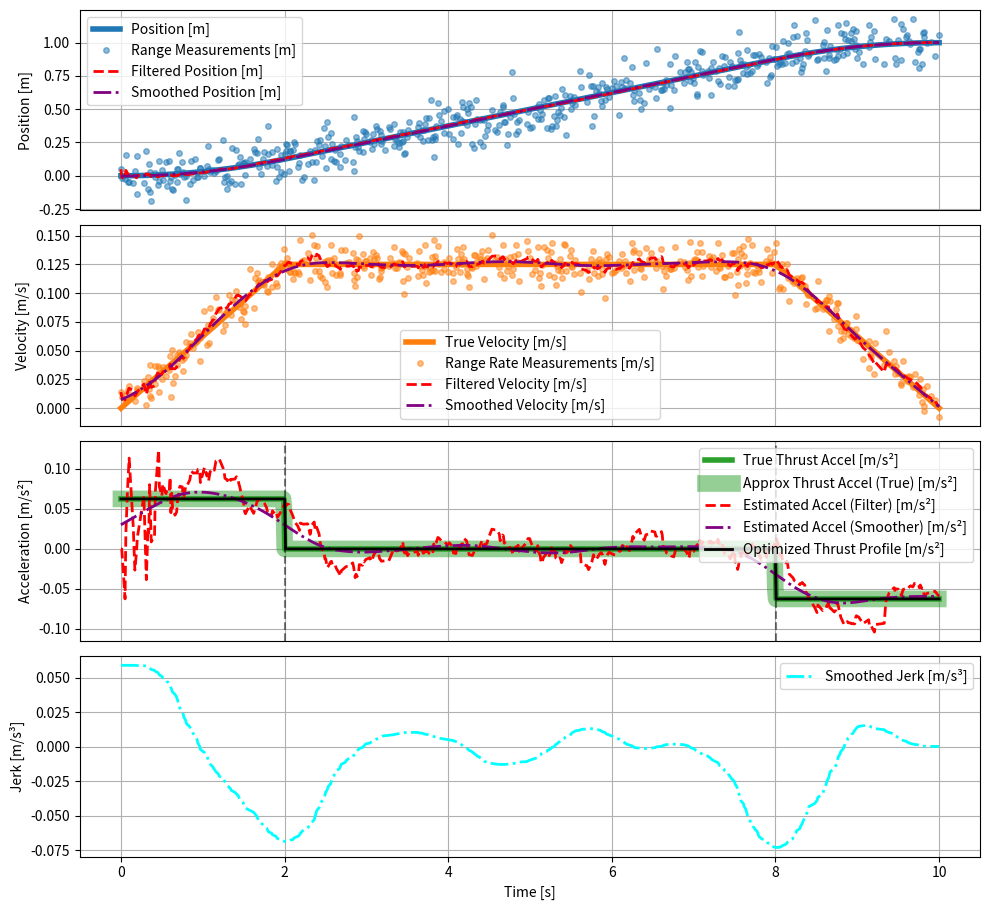
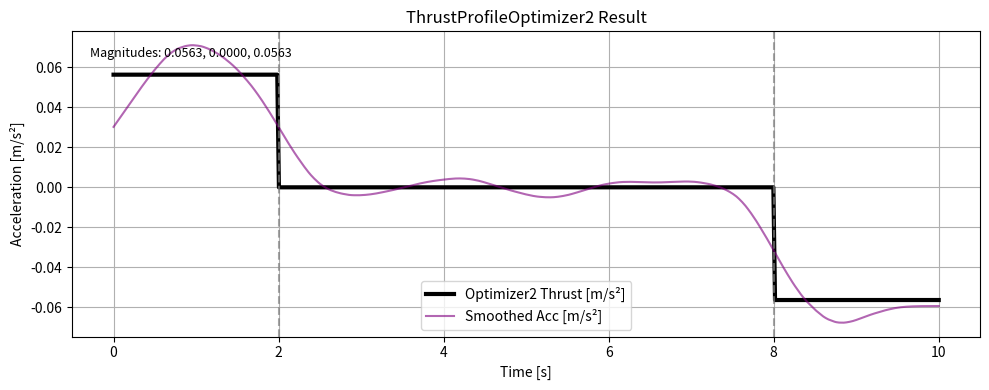

The matplotlib source for these figures, in order:
"""
One-body thrust estimation problem main program.

Example usage:
    python main.py
"""
import numpy as np
from dataclasses import dataclass, field
from typing import Optional
from scipy.integrate import solve_ivp
from scipy.optimize import fsolve
import matplotlib.pyplot as plt
import matplotlib.colors as mcolors
from scipy.signal import find_peaks
np.random.seed(42)

N_STEPS = 1000
N_MEAS = 1000

PCT_THIN = 0.5

MEASUREMENT_RANGE_NOISE_STD      = 0.100  # m
MEASUREMENT_RANGE_RATE_NOISE_STD = 0.010  # m/s
PROCESS_NOISE_STD                = 0.15*0.0625  # m/s^2

DELTA_TIME_03 = 10.0  # total time [s]
DELTA_TIME_01 =  2.0  # thrust-acc on [s]
DELTA_TIME_12 =  6.0  # thrust-acc off [s]
DELTA_TIME_23 = DELTA_TIME_03 - DELTA_TIME_01 - DELTA_TIME_12 # thrust-acc on [s]

@dataclass
class Trajectory:
    n_steps: int = 0 # number of time steps
    time: np.ndarray = field(default_factory=lambda: np.array([])) # time array [s]
    position: np.ndarray = field(default_factory=lambda: np.array([])) # position array [m]
    velocity: np.ndarray = field(default_factory=lambda: np.array([])) # velocity array [m/s]
    acceleration: np.ndarray = field(default_factory=lambda: np.array([])) # acceleration array [m/s^2]
    thrust_acceleration: np.ndarray = field(default_factory=lambda: np.array([])) # thrust acceleration array [m/s^2]

    def __post_init__(self):
        if self.n_steps > 0:
            if len(self.time) == 0:
                self.time = np.zeros(self.n_steps)
            if len(self.position) == 0:
                self.position = np.zeros(self.n_steps)
            if len(self.velocity) == 0:
                self.velocity = np.zeros(self.n_steps)
            if len(self.acceleration) == 0:
                self.acceleration = np.zeros(self.n_steps)
            if len(self.thrust_acceleration) == 0:
                self.thrust_acceleration = np.zeros(self.n_steps)

@dataclass
class Measurements:
    n_meas: int = 0 # number of measurements
    time: np.ndarray = field(default_factory=lambda: np.array([])) # time array [s]
    range: np.ndarray = field(default_factory=lambda: np.array([])) # range array [m]
    range_rate: np.ndarray = field(default_factory=lambda: np.array([])) # range rate array [m/s]

    def __post_init__(self):
        if self.n_meas > 0:
            if len(self.time) == 0:
                self.time = np.zeros(self.n_meas)
            if len(self.range) == 0:
                self.range = np.zeros(self.n_meas)
            if len(self.range_rate) == 0:
                self.range_rate = np.zeros(self.n_meas)

@dataclass
class Body:
    trajectory: Trajectory
    measurements: Measurements

class SimulatePathAndMeasurements:
    def __init__(
            self,
            n_steps: int,
            n_meas: int,
        ):
        self.body = Body(
            trajectory=Trajectory(n_steps=n_steps),
            measurements=Measurements(n_meas=n_meas)
        )

    def dynamics(
            self,
            time,
            state,
            params,
        ):
        delta_time_01 = params.get('delta_time_01', 0.0)
        delta_time_12 = params.get('delta_time_12', 0.0)
        delta_time_23 = params.get('delta_time_23', 0.0)
        pos = state[0]
        vel = state[1]

        acc = 0.0

        if time <= delta_time_01:
            thrust_acc_mag = params.get('thrust_acc_mag_01', 0.0)
            thrust_acc_dir = params.get('thrust_acc_dir_01', 0.0)
        elif time <= delta_time_01 + delta_time_12:
            thrust_acc_mag = params.get('thrust_acc_mag_12', 0.0)
            thrust_acc_dir = params.get('thrust_acc_dir_12', 0.0)
        else:
            thrust_acc_mag = params.get('thrust_acc_mag_23', 0.0)
            thrust_acc_dir = params.get('thrust_acc_dir_23', 0.0)
        thrust_acc = thrust_acc_mag * thrust_acc_dir

        dpos__dtime = vel
        dvel__dtime = acc + thrust_acc

        dstate__dtime = np.array([dpos__dtime, dvel__dtime])

        return dstate__dtime

    def shooting_function(self, thrust_mag_array, params):
        time_o = params.get('time_o', 0.0)
        time_f = params.get('time_f', 0.0)
        pos_o = params.get('pos_o', 0.0)
        vel_o = params.get('vel_o', 0.0)
        initial_state = np.array([pos_o, vel_o])
        thrust_mag = thrust_mag_array[0]
        params['thrust_acc_mag_01'] = thrust_mag
        params['thrust_acc_mag_23'] = thrust_mag
        solution = solve_ivp(
            fun=lambda time, state: self.dynamics(time, state, params),
            t_span=(time_o, time_f),
            y0=initial_state,
            t_eval=self.body.trajectory.time,
            method='RK45',
            rtol=1e-12,
            atol=1e-12,
        )
        pos_f = solution.y[0, -1]
        position_error = pos_f - 1.0 # target position
        return position_error

    def create_path(self):

        # Time parameters
        time_o = 0.0
        time_f = 10.0
        self.body.trajectory.time = np.linspace(time_o, time_f, self.body.trajectory.n_steps)

        # Thrust acceleration parameters (on-off-on)
        thrust_acc_mag = 0.2  # m/s^2
        delta_time_01  = DELTA_TIME_01  # s, thrust-acc on
        delta_time_12  = DELTA_TIME_12  # s, thrust-acc off
        delta_time_23  = DELTA_TIME_23  # s, thrust-acc on, unused

        # Initialize propagation
        pos_o = 0.0  # m
        vel_o = 0.0  # m/s
        state_o = np.array([pos_o, vel_o])

        # Initial guess for thrust magnitude
        thrust_mag_guess = 0.2
        params = {
            'pos_o': pos_o,
            'vel_o': vel_o,
            'time_o': time_o,
            'time_f': time_f,
            'delta_time_01': delta_time_01,
            'delta_time_12': delta_time_12,
            'delta_time_23': delta_time_23,
            'thrust_acc_mag_01': thrust_mag_guess,
            'thrust_acc_dir_01': 1.0,
            'thrust_acc_mag_12': 0.0,
            'thrust_acc_dir_12': 0.0,
            'thrust_acc_mag_23': thrust_mag_guess,
            'thrust_acc_dir_23': -1.0,
        }
        
        # Solve for thrust magnitude that achieves target final conditions
        result = fsolve(
            self.shooting_function,
            thrust_mag_guess,
            args=(params,),
            xtol=1e-12,
        )
        optimal_thrust_mag = result[0]
        
        # Generate final trajectory with optimal thrust
        params_final = {
            'pos_o': pos_o,
            'vel_o': vel_o,
            'time_o': time_o,
            'time_f': time_f,
            'delta_time_01': delta_time_01,
            'delta_time_12': delta_time_12,
            'delta_time_23': delta_time_23,
            'thrust_acc_mag_01': optimal_thrust_mag,
            'thrust_acc_dir_01': 1.0,
            'thrust_acc_mag_12': 0.0,
            'thrust_acc_dir_12': 0.0,
            'thrust_acc_mag_23': optimal_thrust_mag,
            'thrust_acc_dir_23': -1.0,
        }
        solution_final = solve_ivp(
            fun=lambda time, state: self.dynamics(time, state, params_final),
            t_span=(time_o, time_f),
            y0=state_o,
            t_eval=self.body.trajectory.time,
            method='RK45',
            rtol=1e-12,
            atol=1e-12,
        )
        
        # Store results
        self.body.trajectory.position = solution_final.y[0]
        self.body.trajectory.velocity = solution_final.y[1]
        for i, t in enumerate(self.body.trajectory.time):
            if t <= delta_time_01:
                self.body.trajectory.thrust_acceleration[i] = optimal_thrust_mag  # thrust on
            elif t <= delta_time_01 + delta_time_12:
                self.body.trajectory.thrust_acceleration[i] = 0.0  # thrust off
            else:
                self.body.trajectory.thrust_acceleration[i] = -optimal_thrust_mag  # thrust on

        # Print summary
        print( "  Trajectory")
        print(f"    Time             : {    self.body.trajectory.time[0]:8.1e} s    to {    self.body.trajectory.time[-1]:8.1e} s   {self.body.trajectory.n_steps} steps")
        print(f"    Position         : {self.body.trajectory.position[0]:8.1e} m    to {self.body.trajectory.position[-1]:8.1e} m")
        print(f"    Velocity         : {self.body.trajectory.velocity[0]:8.1e} m/s  to {self.body.trajectory.velocity[-1]:8.1e} m/s")
        print(f"    Thrust Acc Mag   : {   optimal_thrust_mag:8.1e} m/s²")

    def create_measurements(self):
        self.body.measurements.time       = np.linspace(self.body.trajectory.time[0], self.body.trajectory.time[-1], self.body.measurements.n_meas)
        measurement_range_noise_std       = MEASUREMENT_RANGE_NOISE_STD  # m
        measurement_range_rate_noise_std  = MEASUREMENT_RANGE_RATE_NOISE_STD  # m/s
        self.body.measurements.range      = self.body.trajectory.position + np.random.normal(0, measurement_range_noise_std     , self.body.trajectory.n_steps)
        self.body.measurements.range_rate = self.body.trajectory.velocity + np.random.normal(0, measurement_range_rate_noise_std, self.body.trajectory.n_steps)

        # Randomly thin measurements
        indices = np.sort(np.random.choice(self.body.trajectory.n_steps, int(PCT_THIN*self.body.measurements.n_meas), replace=False))
        self.body.measurements.time       = self.body.measurements.time[indices]
        self.body.measurements.range      = self.body.measurements.range[indices]
        self.body.measurements.range_rate = self.body.measurements.range_rate[indices]

        # Print summary
        print( "  Measurements")
        print( "    Range")
        print(f"      Value          : {self.body.measurements.range[0]:8.1e} m    to {self.body.measurements.range[-1]:8.1e} m")
        print(f"      Std Dev        : {self.body.measurements.range[0]:8.1e} m    to {self.body.measurements.range[-1]:8.1e} m")
        print(f"    Range Rate")
        print(f"      Value          : {self.body.measurements.range_rate[0]:8.1e} m/s  to {self.body.measurements.range_rate[-1]:8.1e} m/s")
        print(f"      Std Dev        : {self.body.measurements.range_rate[0]:8.1e} m/s  to {self.body.measurements.range_rate[-1]:8.1e} m/s")

class SequentialFilter:
    def __init__(self, simulator):
        self.simulator = simulator
        # Extend state to include acceleration and jerk [pos, vel, acc, jerk]
        self.state_est_hat = np.array([0.0, 0.0, 0.0, 0.0]) # initial state estimate [pos, vel, acc, jerk]
        self.P = np.eye(4) # initial covariance estimate
        self.process_noise_std = PROCESS_NOISE_STD # std dev of process noise (unmodeled snap) [m/s^4]

        # Store results
        self.time = []
        self.pos  = []
        self.vel  = []
        self.acc  = []
        self.jerk = []  # Add jerk storage
        self.x_hat_history = []
        self.P_history = []
        self.x_hat_minus_history = []
        self.P_minus_history = []
        self.F_history = []

    def run(self):
        print("  Run Sequential Filter")
        measurements = self.simulator.body.measurements
    
        # Use first measurement to initialize state
        # Estimate initial acceleration and jerk as 0
        self.x_hat = np.array([measurements.range[0], measurements.range_rate[0], 0.0, 0.0])
        self.time.append(measurements.time[0])
        self.pos.append(self.x_hat[0])
        self.vel.append(self.x_hat[1])
        self.acc.append(self.x_hat[2])
        self.jerk.append(self.x_hat[3])
        self.x_hat_history.append(self.x_hat)
        self.P_history.append(self.P)

        # No prediction for first step, so add placeholders
        self.x_hat_minus_history.append(self.x_hat)
        self.P_minus_history.append(self.P)
        self.F_history.append(np.eye(4))

        measurement_range_noise_std      = MEASUREMENT_RANGE_NOISE_STD
        measurement_range_rate_noise_std = MEASUREMENT_RANGE_RATE_NOISE_STD
        R = np.diag([measurement_range_noise_std**2, measurement_range_rate_noise_std**2]) # measurement noise covariance
        # Update H to map from 4D state to 2D measurements
        H = np.array([[1.0, 0.0, 0.0, 0.0], [0.0, 1.0, 0.0, 0.0]]) # measurement matrix

        for k in range(1, len(measurements.time)):

            # Prediction
            dt = measurements.time[k] - measurements.time[k-1] # time step
            # Update F for constant jerk model
            F = np.array([
                [1.0, dt, 0.5*dt**2, (1/6)*dt**3],
                [0.0, 1.0, dt,      0.5*dt**2],
                [0.0, 0.0, 1.0,     dt],
                [0.0, 0.0, 0.0,     1.0]
            ]) # state transition matrix
            
            # Process noise affects jerk directly (snap model)
            G = np.array([[(1/6)*dt**3], [0.5*dt**2], [dt], [1.0]]) # process noise gain matrix
            Q = G @ G.T * self.process_noise_std**2 # process noise covariance

            x_hat_minus = F @ self.x_hat
            P_minus = F @ self.P @ F.T + Q

            # Update
            z = np.array([measurements.range[k], measurements.range_rate[k]]) # measurement vector
            y = z - H @ x_hat_minus # measurement residual
            S = H @ P_minus @ H.T + R # innovation covariance
            K = P_minus @ H.T @ np.linalg.inv(S) # gain

            self.x_hat = x_hat_minus + K @ y # updated state estimate
            self.P = (np.eye(4) - K @ H) @ P_minus # updated covariance estimate

            # Store results
            self.time.append(measurements.time[k])
            self.pos.append(self.x_hat[0])
            self.vel.append(self.x_hat[1])
            self.acc.append(self.x_hat[2])
            self.jerk.append(self.x_hat[3])
            self.x_hat_history.append(self.x_hat)
            self.P_history.append(self.P)
            self.x_hat_minus_history.append(x_hat_minus)
            self.P_minus_history.append(P_minus)
            self.F_history.append(F)


class Smoother:
    def __init__(
            self,
            sequential_filter: SequentialFilter,
        ):
        self.filter = sequential_filter
        self.time = []
        self.pos = []
        self.vel = []
        self.acc = []
        self.jerk = []  # Add jerk storage

    def run(self):
        print("  Run Smoother (RTS)")
        if not self.filter.time:
            print("  Filter has not been run. Skipping smoother.")
            return

        num_meas = len(self.filter.time)
        x_hat_s = [np.zeros_like(x) for x in self.filter.x_hat_history]
        P_s = [np.zeros_like(p) for p in self.filter.P_history]

        x_hat_s[-1] = self.filter.x_hat_history[-1]
        P_s[-1] = self.filter.P_history[-1]

        for k in range(num_meas - 2, -1, -1):
            # Smoother gain
            C_k = self.filter.P_history[k] @ self.filter.F_history[k+1].T @ np.linalg.inv(self.filter.P_minus_history[k+1])
            
            # Smoothed state and covariance
            x_hat_s[k] = self.filter.x_hat_history[k] + C_k @ (x_hat_s[k+1] - self.filter.x_hat_minus_history[k+1])
            P_s[k] = self.filter.P_history[k] + C_k @ (P_s[k+1] - self.filter.P_minus_history[k+1]) @ C_k.T

        self.time = self.filter.time
        self.pos = [x[0] for x in x_hat_s]
        self.vel = [x[1] for x in x_hat_s]
        self.acc = [x[2] for x in x_hat_s]
        self.jerk = [x[3] for x in x_hat_s]  # Extract jerk estimates


class ThrustEstimator:
    def __init__(
            self, 
            simulator: SimulatePathAndMeasurements, 
            sequential_filter: SequentialFilter,
            smoother: Smoother,
        ):
        self.simulator = simulator
        self.sequential_filter = sequential_filter
        self.smoother = smoother
        self.approx_thrust_acceleration_true = np.zeros(self.simulator.body.trajectory.n_steps)
        self.approx_thrust_acceleration_filter = np.zeros(int(PCT_THIN*self.simulator.body.measurements.n_meas))
        self.approx_thrust_acceleration_smoother = np.zeros(int(PCT_THIN*self.simulator.body.measurements.n_meas))
        # No need for the _get methods since we directly estimate acceleration now

    def _get_approx_thrust_acceleration_true(self):
        for idx in range(self.simulator.body.trajectory.n_steps-1):
            delta_vel = self.simulator.body.trajectory.velocity[idx+1] - self.simulator.body.trajectory.velocity[idx]
            delta_time = self.simulator.body.trajectory.time[idx+1] - self.simulator.body.trajectory.time[idx]
            self.approx_thrust_acceleration_true[idx] = delta_vel / delta_time

    def estimate_thrust(self):
        print("  Approximate thrust acceleration using finite difference of true velocity")
        self._get_approx_thrust_acceleration_true()
        # No need to compute from velocity differences since we have direct acceleration estimates
        # Just copy the filter and smoother acceleration estimates
        self.approx_thrust_acceleration_filter = np.array(self.sequential_filter.acc)
        self.approx_thrust_acceleration_smoother = np.array(self.smoother.acc)


class ThrustProfileOptimizer:
    def __init__(
            self,
            smoother: Smoother,
            thrust_magnitude: float = 0.0625,  # m/s^2
            total_time: float = 10.0,  # seconds
        ):
        self.smoother = smoother
        self.thrust_magnitude = thrust_magnitude
        self.total_time = total_time
        self.delta_time_01 = None  # First segment duration (to be optimized)
        self.delta_time_12 = None  # Second segment duration (to be optimized)
        self.delta_time_23 = None  # Third segment duration (computed from total)
        self.optimized_profile = None  # Will store the optimized profile

    def generate_thrust_profile(self, delta_time_01, delta_time_12, time_points):
        """Generate thrust profile for given switching times at specified time points."""
        profile = np.zeros_like(time_points)
        
        # First segment: positive thrust
        mask_segment_1 = time_points <= delta_time_01
        profile[mask_segment_1] = self.thrust_magnitude
        
        # Second segment: zero thrust
        mask_segment_2 = (time_points > delta_time_01) & (time_points <= delta_time_01 + delta_time_12)
        profile[mask_segment_2] = 0.0
        
        # Third segment: negative thrust
        mask_segment_3 = time_points > delta_time_01 + delta_time_12
        profile[mask_segment_3] = -self.thrust_magnitude
        
        return profile

    def generate_smooth_thrust_profile(self, delta_time_01, delta_time_12, time_points):
        """Generate a smooth thrust profile using tanh for smooth transitions."""
        k = 50  # Steepness factor for tanh, determines how sharp the transition is
        
        # Transition from +A to 0 at t1
        term1 = (self.thrust_magnitude / 2) * (1 - np.tanh(k * (time_points - delta_time_01)))
        
        # Transition from 0 to -A at t2
        t2 = delta_time_01 + delta_time_12
        term2 = (-self.thrust_magnitude / 2) * (1 + np.tanh(k * (time_points - t2)))
        
        # The initial state is +A, so we start with that and subtract the transitions
        profile = self.thrust_magnitude + (term1 - self.thrust_magnitude) + term2
        
        return profile

    def objective_function(self, delta_time_01, delta_time_12):
        """Compute squared error between thrust profile and smoother acceleration."""
        # Check bounds
        if delta_time_01 < 0 or delta_time_12 < 0 or delta_time_01 + delta_time_12 > self.total_time:
            return float('inf')  # Invalid configuration
        
        # Generate thrust profile at smoother time points
        model_thrust = self.generate_smooth_thrust_profile(delta_time_01, delta_time_12, np.array(self.smoother.time))
        
        # Compute squared error
        squared_error = np.sum((model_thrust - np.array(self.smoother.acc)) ** 2)

        # Add a small penalty for being out of bounds to guide the optimizer
        if delta_time_01 + delta_time_12 > self.total_time:
            squared_error += 1e6 * (delta_time_01 + delta_time_12 - self.total_time)**2

        return squared_error

    def objective_function_for_minimize(self, params):
        """Wrapper for scipy.optimize.minimize compatibility."""
        delta_time_01, delta_time_12 = params
        return self.objective_function(delta_time_01, delta_time_12)

    def grid_search(self):
        """Find optimal switching times using grid search."""
        # Define grid resolution
        num_points = 100
        dt01_values = np.linspace(0, self.total_time, num_points)
        dt12_values = np.linspace(0, self.total_time, num_points)
        
        # Initialize best values
        best_error = float('inf')
        best_dt01 = 0
        best_dt12 = 0
        
        # Track progress
        total_evaluations = num_points * num_points
        evaluations_done = 0
        
        print(f"  Starting grid search with {total_evaluations} evaluations...")
        
        # Grid search
        for dt01 in dt01_values:
            for dt12 in dt12_values:
                # Skip invalid combinations
                if dt01 + dt12 > self.total_time:
                    continue
                
                # Compute error
                error = self.objective_function(dt01, dt12)
                
                # Update if better
                if error < best_error:
                    best_error = error
                    best_dt01 = dt01
                    best_dt12 = dt12
                
                # Show progress occasionally
                evaluations_done += 1
                if evaluations_done % 1000 == 0 or evaluations_done == total_evaluations:
                    print(f"    Progress: {evaluations_done}/{total_evaluations} ({100*evaluations_done/total_evaluations:.1f}%)")
                    print(f"    Current best: dt01={best_dt01:.4f}, dt12={best_dt12:.4f}, error={best_error:.6f}")
        
        # Refine best solution with finer grid around the best point
        print(f"  Refining solution around best point...")
        dt01_range = 0.5  # Range around best point
        dt12_range = 0.5
        dt01_refine = np.linspace(max(0, best_dt01 - dt01_range), min(self.total_time, best_dt01 + dt01_range), num_points)
        dt12_refine = np.linspace(max(0, best_dt12 - dt12_range), min(self.total_time, best_dt12 + dt12_range), num_points)
        
        for dt01 in dt01_refine:
            for dt12 in dt12_refine:
                # Skip invalid combinations
                if dt01 + dt12 > self.total_time:
                    continue
                
                # Compute error
                error = self.objective_function(dt01, dt12)
                
                # Update if better
                if error < best_error:
                    best_error = error
                    best_dt01 = dt01
                    best_dt12 = dt12
        
        return best_dt01, best_dt12, best_error

    def refine_with_minimize(self, initial_guess, initial_error):
        """Refine the solution using scipy.optimize.minimize with Powell."""
        from scipy.optimize import minimize

        dt01_initial, dt12_initial = initial_guess
        print(f"  Refining solution with minimize(method='Powell')...")
        print(f"    Initial guess: dt01={dt01_initial:.4f}, dt12={dt12_initial:.4f}, error={initial_error:.6f}")

        # Define bounds for Powell
        bounds = [(0, self.total_time), (0, self.total_time)]

        try:
            result = minimize(
                self.objective_function_for_minimize,
                [dt01_initial, dt12_initial],
                method='Powell',
                bounds=bounds,
                options={'disp': True, 'maxiter': 1000, 'xtol': 1e-6, 'ftol': 1e-6}
            )

            if result.success:
                dt01, dt12 = result.x
                error = result.fun
                print(f"    Powell result: dt01={dt01:.4f}, dt12={dt12:.4f}, error={error:.6f}, iterations={result.nit}")
                return dt01, dt12, error
            else:
                print(f"    Powell optimization failed: {result.message}")
                return dt01_initial, dt12_initial, self.objective_function(dt01_initial, dt12_initial)
        except Exception as e:
            print(f"    Powell error: {str(e)}")
            return dt01_initial, dt12_initial, self.objective_function(dt01_initial, dt12_initial)

    def optimize(self):
        """Find optimal switching times using two-step approach:
           1. Grid search for robust initial guess
           2. Minimize for precise refinement
        """
        print("  Optimizing thrust profile (two-step approach)...")
        
        # Step 1: Grid search for initial guess
        print("  STEP 1: Grid search for initial guess")
        best_dt01, best_dt12, best_error = self.grid_search()

        # best_dt01, best_dt12 = 4.0, 4.0  # Uncomment to test Powell only
        
        # Step 2: Refine with minimize
        print("\n  STEP 2: Refine with Powell optimizer")
        refined_dt01, refined_dt12, refined_error = self.refine_with_minimize([best_dt01, best_dt12], best_error)
        
        # Use the best result (grid search or refined)
        if refined_error < best_error:
            self.delta_time_01 = refined_dt01
            self.delta_time_12 = refined_dt12
            final_error = refined_error
            print("  Using refined solution (better than grid search)")
        else:
            self.delta_time_01 = best_dt01
            self.delta_time_12 = best_dt12
            final_error = best_error
            print("  Using grid search solution (Powell did not improve)")
        
        self.delta_time_23 = self.total_time - self.delta_time_01 - self.delta_time_12
        
        # Generate final profile for plotting
        time_points = np.linspace(0, self.total_time, 1000)
        self.optimized_profile = {
            'time': time_points,
            'thrust': self.generate_thrust_profile(self.delta_time_01, self.delta_time_12, time_points)
        }
        
        print(f"\n  Optimization complete.")
        print(f"    delta_time_01    : {self.delta_time_01:.4f} s  (True value: {DELTA_TIME_01:.4f} s)")
        print(f"    delta_time_12    : {self.delta_time_12:.4f} s  (True value: {DELTA_TIME_12:.4f} s)")
        print(f"    delta_time_23    : {self.delta_time_23:.4f} s  (True value: {DELTA_TIME_23:.4f} s)")
        print(f"    Thrust magnitude : {self.thrust_magnitude:.4f} m/s²")
        print(f"    Final error      : {final_error:.6f}")
        
        return {
            'delta_time_01': self.delta_time_01,
            'delta_time_12': self.delta_time_12,
            'delta_time_23': self.delta_time_23,
            'error': final_error
        }


class ThrustProfileOptimizer2:
    """
    Second optimizer variant.

    Differences from ThrustProfileOptimizer:
    - Fixed segment times (t0, t1, t2, t3) provided as input (default: 0,2,8,10)
    - Fixed thrust direction pattern: +1, 0, -1 (provided as input)
    - Initial thrust magnitude guesses per segment (default: 0.05, 0.0, 0.05)
    - Inputs are the smoother solutions (pos, vel, acc, jerk) as arrays (not the smoother object)

    (No optimization logic added yet — just structure and profile generation.)
    """
    def __init__(
            self,
            smoother_pos,
            smoother_vel,
            smoother_acc,
            smoother_jerk,
            times=(0.0, 2.0, 8.0, 10.0),              # (t0, t1, t2, t3)
            thrust_acc_dir=(1.0, 0.0, -1.0),           # segment directions
            thrust_mag_init_guess=(0.05, 0.0, 0.05),   # initial magnitudes per segment
        ):
        # Store smoother solutions
        self.smoother_pos = np.array(smoother_pos)
        self.smoother_vel = np.array(smoother_vel)
        self.smoother_acc = np.array(smoother_acc)
        self.smoother_jerk = np.array(smoother_jerk)

        # Store segmentation
        if len(times) != 4:
            raise ValueError("times must be a tuple/list of length 4: (t0, t1, t2, t3)")
        self.t0, self.t1, self.t2, self.t3 = times
        if not (self.t0 < self.t1 < self.t2 < self.t3):
            raise ValueError("Require t0 < t1 < t2 < t3")

        # Store thrust directions and initial magnitudes
        if len(thrust_acc_dir) != 3:
            raise ValueError("thrust_acc_dir must have 3 entries (one per segment)")
        if len(thrust_mag_init_guess) != 3:
            raise ValueError("thrust_mag_init_guess must have 3 entries (one per segment)")
        self.thrust_acc_dir = np.array(thrust_acc_dir, dtype=float)
        self.thrust_mag_init = np.array(thrust_mag_init_guess, dtype=float)

        # Derived storage
        self.segment_times = (self.t0, self.t1, self.t2, self.t3)
        self.num_segments = 3

        # Placeholder for future optimization outputs
        self.opt_thrust_magnitudes = self.thrust_mag_init.copy()
        self.generated_profile = None  # dict with 'time' and 'thrust' when generated

    def generate_piecewise_profile(self, time_points):
        """
        Generate a piecewise-constant thrust acceleration profile using
        current (possibly still initial) magnitudes and fixed directions.
        """
        time_points = np.array(time_points)
        thrust = np.zeros_like(time_points)

        seg_bounds = [(self.t0, self.t1), (self.t1, self.t2), (self.t2, self.t3)]
        for i, (t_start, t_end) in enumerate(seg_bounds):
            mask = (time_points >= t_start) & (time_points <= t_end)
            thrust[mask] = self.opt_thrust_magnitudes[i] * self.thrust_acc_dir[i]

        self.generated_profile = {
            'time': time_points,
            'thrust': thrust
        }
        return self.generated_profile

    def objective_function(self, time_points):
        """
        Compute residual between generated thrust acceleration profile and smoother acceleration.
        Returns an array: (thrust_profile - smoother_acc_resampled)
        """
        time_points = np.array(time_points)
        profile = self.generate_piecewise_profile(time_points)
        thrust_acc = profile['thrust']
        smoother_acc = self.smoother_acc

        # If lengths differ, resample smoother acceleration uniformly to match
        if len(smoother_acc) != len(thrust_acc):
            orig_param = np.linspace(0.0, 1.0, len(smoother_acc))
            new_param = np.linspace(0.0, 1.0, len(thrust_acc))
            smoother_acc_resampled = np.interp(new_param, orig_param, smoother_acc)
        else:
            smoother_acc_resampled = smoother_acc

        residual = thrust_acc - smoother_acc_resampled
        return float(np.sum(residual**2))

    def _objective_magnitudes(self, magnitudes, time_points):
        """
        Internal objective: sum of squared residuals between a thrust profile
        built from 'magnitudes' (applied with fixed directions) and the smoother acceleration.
        Does NOT mutate stored optimal magnitudes during optimization iterations.
        """
        magnitudes = np.array(magnitudes, dtype=float)
        time_points = np.array(time_points)

        # Build thrust profile directly (avoid side effects)
        thrust = np.zeros_like(time_points)
        seg_bounds = [(self.t0, self.t1), (self.t1, self.t2), (self.t2, self.t3)]
        for i, (t_start, t_end) in enumerate(seg_bounds):
            mask = (time_points >= t_start) & (time_points <= t_end)
            thrust[mask] = magnitudes[i] * self.thrust_acc_dir[i]

        # Resample smoother acceleration if needed
        smoother_acc = self.smoother_acc
        if len(smoother_acc) != len(thrust):
            orig_param = np.linspace(0.0, 1.0, len(smoother_acc))
            new_param = np.linspace(0.0, 1.0, len(thrust))
            smoother_acc_resampled = np.interp(new_param, orig_param, smoother_acc)
        else:
            smoother_acc_resampled = smoother_acc

        residual = thrust - smoother_acc_resampled
        return float(np.sum(residual**2))

    def minimize_magnitudes(self, time_points=None, bounds=None):
        """
        Minimize objective over thrust acceleration magnitudes ONLY.
        Fixed:
          - segment times (t0,t1,t2,t3)
          - thrust directions (thrust_acc_dir)
        Initial guess: self.thrust_mag_init
        """
        from scipy.optimize import minimize

        if time_points is None:
            # Use uniform time grid matching smoother acceleration length
            time_points = np.linspace(self.t0, self.t3, len(self.smoother_acc))
        else:
            time_points = np.array(time_points, dtype=float)

        if bounds is None:
            # Non-negative magnitudes (direction supplies sign)
            bounds = [(0.0, None)] * self.num_segments

        x0 = self.thrust_mag_init.copy()

        result = minimize(
            lambda m: self._objective_magnitudes(m, time_points),
            x0,
            method='L-BFGS-B',
            bounds=bounds
        )

        if result.success:
            self.opt_thrust_magnitudes = result.x.astype(float)
            # Regenerate and store profile with optimized magnitudes
            self.generated_profile = self.generate_piecewise_profile(time_points)
            final_error = result.fun
        else:
            final_error = self._objective_magnitudes(self.opt_thrust_magnitudes, time_points)

        return {
            'success': bool(result.success),
            'message': result.message,
            'opt_thrust_magnitudes': self.opt_thrust_magnitudes,
            'final_error': final_error
        }

    def summary(self):
        print("ThrustProfileOptimizer2 Summary:")
        print(f"  Segment times : t0={self.t0}, t1={self.t1}, t2={self.t2}, t3={self.t3}")
        print(f"  Directions    : {self.thrust_acc_dir}")
        print(f"  Init magnitudes: {self.thrust_mag_init}")
        print(f"  Current magnitudes: {self.opt_thrust_magnitudes}")


# Update PlotResults class to include the optimizer
class PlotResults:
    def __init__(
            self,
            simulator: SimulatePathAndMeasurements,
            thrust_estimator: ThrustEstimator,
            sequential_filter: SequentialFilter,
            smoother: Smoother,
            optimizer: ThrustProfileOptimizer = None,
            optimizer2: 'ThrustProfileOptimizer2' = None,  # NEW
    ):
        self.simulator = simulator
        self.thrust_estimator = thrust_estimator
        self.sequential_filter = sequential_filter
        self.smoother = smoother
        self.optimizer = optimizer
        self.optimizer2 = optimizer2  # NEW

    def plot_all(self):
        print("  Plot trajectory, measurements, and thrust acceleration")
        fig, axs = plt.subplots(4, 1, figsize=(10, 10), sharex=True)

        # Position plot
        axs[0].plot(self.simulator.body.trajectory.time, self.simulator.body.trajectory.position, label='Position [m]', color=mcolors.TABLEAU_COLORS['tab:blue'], linewidth=4)
        axs[0].plot(self.simulator.body.measurements.time, self.simulator.body.measurements.range, 'o', label='Range Measurements [m]', color=mcolors.TABLEAU_COLORS['tab:blue'], markersize=4, alpha=0.5)
        axs[0].plot(self.sequential_filter.time, self.sequential_filter.pos, '--', label='Filtered Position [m]', color='red', linewidth=2)
        axs[0].plot(self.smoother.time, self.smoother.pos, '-.', label='Smoothed Position [m]', color='purple', linewidth=2)
        axs[0].set_ylabel('Position [m]')
        axs[0].tick_params(axis='x', length=0)
        axs[0].grid()
        axs[0].legend()

        # Velocity plot
        axs[1].plot(self.simulator.body.trajectory.time, self.simulator.body.trajectory.velocity, label='True Velocity [m/s]', color=mcolors.TABLEAU_COLORS['tab:orange'], linewidth=4)
        axs[1].plot(self.simulator.body.measurements.time, self.simulator.body.measurements.range_rate, 'o', label='Range Rate Measurements [m/s]', color=mcolors.TABLEAU_COLORS['tab:orange'], markersize=4, alpha=0.5)
        axs[1].plot(self.sequential_filter.time, self.sequential_filter.vel, '--', label='Filtered Velocity [m/s]', color='red', linewidth=2)
        axs[1].plot(self.smoother.time, self.smoother.vel, '-.', label='Smoothed Velocity [m/s]', color='purple', linewidth=2)
        axs[1].set_ylabel('Velocity [m/s]')
        axs[1].set_ylabel('Velocity [m/s]')
        axs[1].tick_params(axis='x', length=0)
        axs[1].grid()
        axs[1].legend()

        # Acceleration plot
        axs[2].plot(self.simulator.body.trajectory.time, self.simulator.body.trajectory.thrust_acceleration, label='True Thrust Accel [m/s²]', color=mcolors.TABLEAU_COLORS['tab:green'], linewidth=4)
        axs[2].plot(self.simulator.body.trajectory.time[:-1], self.thrust_estimator.approx_thrust_acceleration_true[:-1], '-', label='Approx Thrust Accel (True) [m/s²]', color=mcolors.TABLEAU_COLORS['tab:green'], linewidth=12, alpha=0.5)
        axs[2].plot(self.sequential_filter.time, self.sequential_filter.acc, '--', label='Estimated Accel (Filter) [m/s²]', color='red', linewidth=2)
        axs[2].plot(self.smoother.time, self.smoother.acc, '-.', label='Estimated Accel (Smoother) [m/s²]', color='purple', linewidth=2)
        
        # Add optimized thrust profile
        if self.optimizer and hasattr(self.optimizer, 'optimized_profile') and self.optimizer.optimized_profile:
            axs[2].plot(self.optimizer.optimized_profile['time'], self.optimizer.optimized_profile['thrust'], 
                     '-', label='Optimized Thrust Profile [m/s²]', color='black', linewidth=2)
            
            # Add vertical lines at the switching times
            if hasattr(self.optimizer, 'delta_time_01') and self.optimizer.delta_time_01 is not None:
                axs[2].axvline(x=self.optimizer.delta_time_01, color='black', linestyle='--', alpha=0.5)
                axs[2].axvline(x=self.optimizer.delta_time_01 + self.optimizer.delta_time_12, color='black', linestyle='--', alpha=0.5)
        
        axs[2].set_ylabel('Acceleration [m/s²]')
        axs[2].tick_params(axis='x', length=0)
        axs[2].grid()
        axs[2].legend()

        # Jerk plot
        axs[3].plot(self.smoother.time, self.smoother.jerk, '-.', label='Smoothed Jerk [m/s³]', color='cyan', linewidth=2)
        axs[3].set_xlabel('Time [s]')
        axs[3].set_ylabel('Jerk [m/s³]')
        axs[3].grid()
        axs[3].legend()
        
        plt.tight_layout(rect=(0.0, 0.03, 1.0, 0.95))
        # plt.show()

    def plot_optimizer2(self):
        """
        Plot ThrustProfileOptimizer2 result in a separate figure.
        """
        if self.optimizer2 is None or self.optimizer2.generated_profile is None:
            print("  Optimizer2 profile not available to plot.")
            return
        print("  Plot Optimizer2 thrust profile (separate figure)")
        plt.figure(figsize=(10,4))
        prof = self.optimizer2.generated_profile
        plt.plot(prof['time'], prof['thrust'], label='Optimizer2 Thrust [m/s²]', color='black', linewidth=3)
        plt.plot(self.smoother.time, self.smoother.acc, label='Smoothed Acc [m/s²]', color='purple', alpha=0.6)
        # Segment boundaries
        for x in [self.optimizer2.t1, self.optimizer2.t2]:
            plt.axvline(x=x, color='gray', linestyle='--', alpha=0.7)
        plt.title("ThrustProfileOptimizer2 Result")
        plt.xlabel("Time [s]")
        plt.ylabel("Acceleration [m/s²]")
        mag_str = ", ".join(f"{m:.4f}" for m in self.optimizer2.opt_thrust_magnitudes)
        plt.text(0.02, 0.95, f"Magnitudes: {mag_str}", transform=plt.gca().transAxes, fontsize=9, va='top')
        plt.grid()
        plt.legend()
        plt.tight_layout()
        plt.show()


def main():
    # Start thrust estimation program
    print(2*"\n"+"=========================")
    print(       "THRUST ESTIMATION PROGRAM")
    print(       "=========================")

    # Simulate path and measurements
    print("\nSIMULATE PATH AND MEASUREMENTS")
    simulator = SimulatePathAndMeasurements(n_steps=N_STEPS, n_meas=N_MEAS)
    simulator.create_path()
    simulator.create_measurements()
    
    # Run sequential filter
    print("\nSEQUENTIAL FILTER")
    sequential_filter = SequentialFilter(simulator)
    sequential_filter.run()

    # Run smoother
    print("\nSMOOTHER")
    smoother = Smoother(sequential_filter)
    smoother.run()

    # Helper to report all significant |jerk| peaks
    def report_jerk_peaks(time_arr, jerk_arr, label, rel_height=0.70, min_separation_sec=0.25):
        time_arr = np.asarray(time_arr, dtype=float)
        jerk_arr = np.asarray(jerk_arr, dtype=float)
        if len(jerk_arr) == 0:
            return
        abs_jerk = np.abs(jerk_arr)
        max_abs = abs_jerk.max()
        if max_abs == 0.0:
            return
        # Height threshold relative to global max
        height_thresh = rel_height * max_abs

        # Convert desired temporal separation into sample count
        if len(time_arr) > 1:
            dt_med = np.median(np.diff(time_arr))
            distance = max(1, int(np.round(min_separation_sec / dt_med)))
        else:
            distance = 1

        peaks, props = find_peaks(abs_jerk, height=height_thresh, distance=distance)

        print(f"\n{label} |jerk| peak detection")
        print(f"  Global max |jerk| = {max_abs:.6e}")
        print(f"  Threshold  (rel {rel_height:.2f}) = {height_thresh:.6e}")
        if len(peaks) == 0:
            print("  No peaks above threshold.")
            return
        for i, idx in enumerate(peaks):
            print(f"  Peak {i+1:02d}: t = {time_arr[idx]:.6f} s  jerk = {jerk_arr[idx]:+.6e} m/s^3  |jerk| = {abs_jerk[idx]:.6e}")

    # Existing single max reports (keep)
    if sequential_filter.jerk:
        filt_jerk_arr = np.array(sequential_filter.jerk, dtype=float)
        idx_f = int(np.argmax(np.abs(filt_jerk_arr)))
        print("\nMAX ABS JERK (Filter)")
        print(f"  Time: {sequential_filter.time[idx_f]:.6f} s  "
              f"Jerk: {filt_jerk_arr[idx_f]:.6e} m/s^3  "
              f"|jerk|: {abs(filt_jerk_arr[idx_f]):.6e}")
        # NEW: all significant peaks
        report_jerk_peaks(sequential_filter.time, sequential_filter.jerk, "FILTER")

    if smoother.jerk:
        sm_jerk_arr = np.array(smoother.jerk, dtype=float)
        idx_s = int(np.argmax(np.abs(sm_jerk_arr)))
        print("\nMAX ABS JERK (Smoother)")
        print(f"  Time: {smoother.time[idx_s]:.6f} s  "
              f"Jerk: {sm_jerk_arr[idx_s]:.6e} m/s^3  "
              f"|jerk|: {abs(sm_jerk_arr[idx_s]):.6e}")
        # NEW: all significant peaks (will capture those near ~2 s and ~8 s)
        report_jerk_peaks(smoother.time, smoother.jerk, "SMOOTHER")

    # Approximate thrust profile
    print("\nAPPROXIMATE THRUST PROFILE")
    thrust_estimator = ThrustEstimator(simulator, sequential_filter, smoother)
    thrust_estimator.estimate_thrust()
    
    # Optimize thrust profile
    print("\nOPTIMIZE THRUST PROFILE")
    optimizer = ThrustProfileOptimizer(smoother, thrust_magnitude=0.0625)
    optimal_params = optimizer.optimize()

    # NEW: Optimize magnitudes only with ThrustProfileOptimizer2
    print("\nOPTIMIZE THRUST MAGNITUDES (Optimizer2)")
    optimizer2 = ThrustProfileOptimizer2(
        smoother_pos=smoother.pos,
        smoother_vel=smoother.vel,
        smoother_acc=smoother.acc,
        smoother_jerk=smoother.jerk,
        times=(0.0, 2.0, 8.0, 10.0),
        thrust_acc_dir=(1.0, 0.0, -1.0),
        thrust_mag_init_guess=(0.05, 0.0, 0.05),
    )
    opt2_result = optimizer2.minimize_magnitudes()
    print(f"  Optimizer2 result: success={opt2_result['success']}, "
          f"magnitudes={opt2_result['opt_thrust_magnitudes']}, "
          f"final_error={opt2_result['final_error']:.6e}")

    # Plot results
    print("\nPLOT RESULTS") 
    print("\nPLOT RESULTS") 
    plotter = PlotResults(simulator, thrust_estimator, sequential_filter, smoother, optimizer, optimizer2)
    plotter.plot_all()
    plotter.plot_optimizer2()

    # End thrust estimation program
    print("\nTHRUST ESTIMATION PROGRAM COMPLETE\n\n")
    return True

if __name__ == '__main__':
    main()
